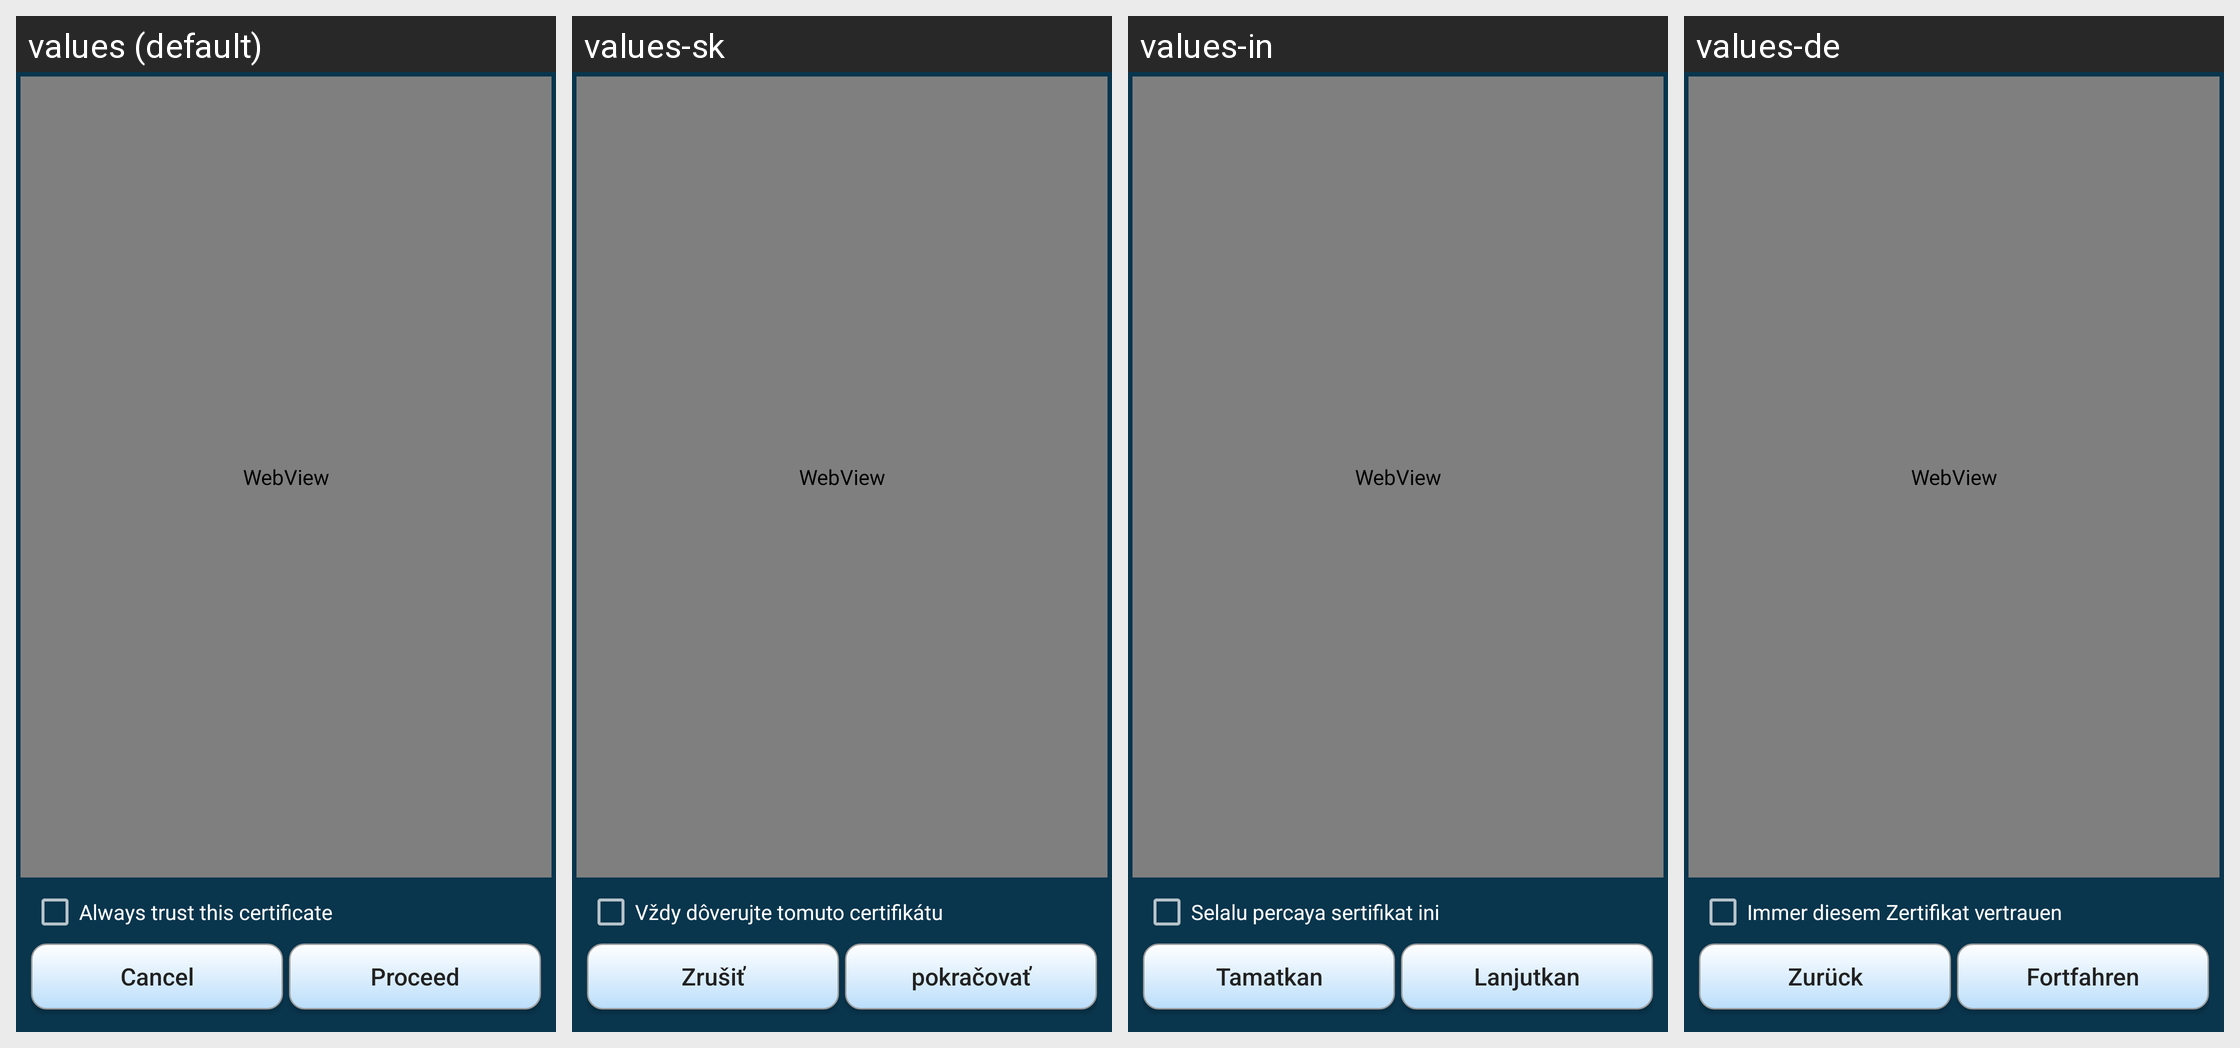

For this localized Android screen grid, give each drawn string resource with its value in every locale shown.
Android screen res/layout/cert_info.xml rendered under 4 locales, left to right: values (default), values-sk, values-in, values-de. Device: Nexus 5 (rendered at 1080×1920; each locale shown at half size, 540×960, under a caption strip naming it); theme AppTheme.
Other locales in the repository, not shown: values-ar, values-es, values-fi, values-pt-rBR, values-ru, values-zh-rCN.
Strings drawn on this screen, with the default value and each locale's value (text and hints the layout hard-codes, and strings that could not be matched under every locale, appear in the picture but are not listed):

trust_always
  values: Always trust this certificate
  values-sk: Vždy dôverujte tomuto certifikátu
  values-in: Selalu percaya sertifikat ini
  values-de: Immer diesem Zertifikat vertrauen

cancel
  values: Cancel
  values-sk: Zrušiť
  values-in: Tamatkan
  values-de: Zurück

proceed
  values: Proceed
  values-sk: pokračovať
  values-in: Lanjutkan
  values-de: Fortfahren
